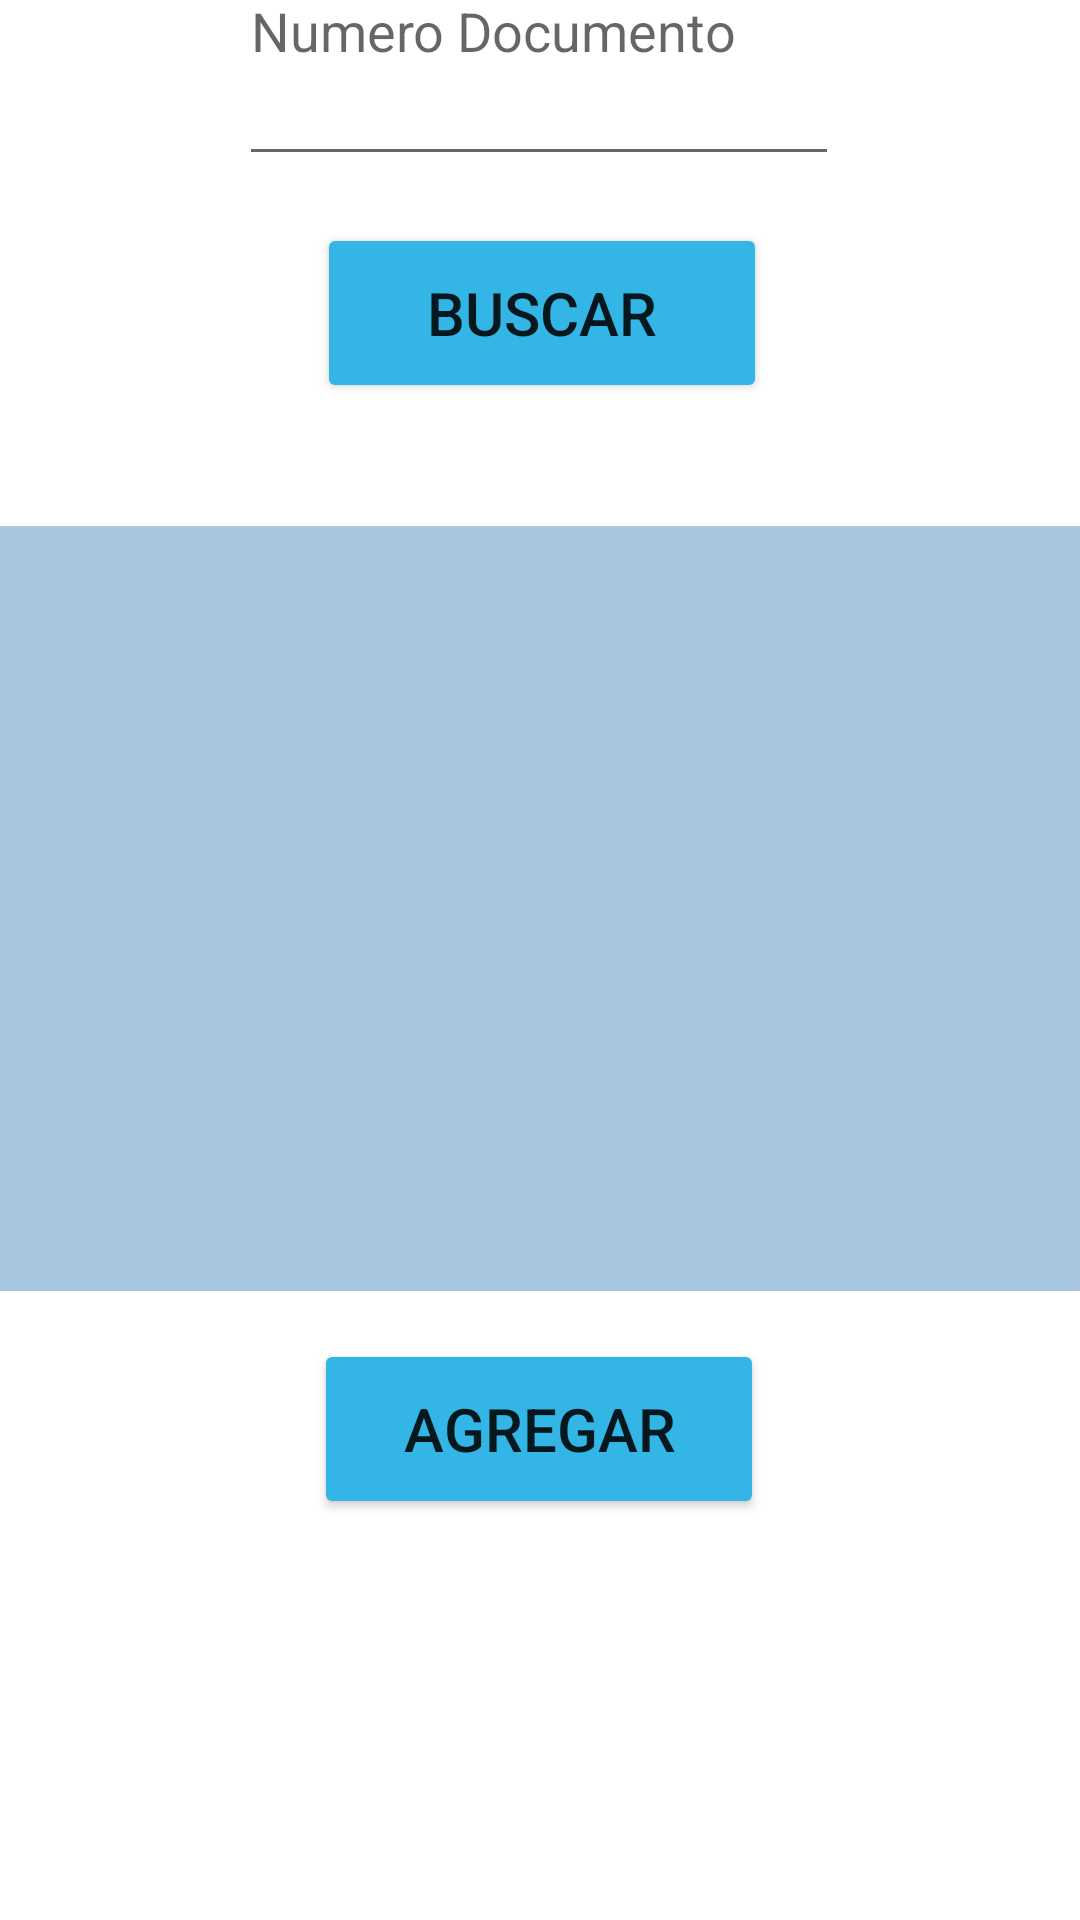

The Android layout XML behind this screen, and the referenced resources:
<!-- AndroidManifest.xml: application theme Theme.BuscadorPersonas -->
<!-- res/layout/activity_main.xml -->
<?xml version="1.0" encoding="utf-8"?>
<androidx.constraintlayout.widget.ConstraintLayout xmlns:android="http://schemas.android.com/apk/res/android"
    xmlns:app="http://schemas.android.com/apk/res-auto"
    xmlns:tools="http://schemas.android.com/tools"
    android:layout_width="match_parent"
    android:layout_height="match_parent"
    tools:context=".MainActivity">

    <TextView
        android:id="@+id/textView"
        android:layout_width="415dp"
        android:layout_height="141dp"
        android:layout_marginStart="175dp"
        android:layout_marginTop="55dp"
        android:layout_marginEnd="178dp"
        android:layout_marginBottom="657dp"
        android:padding="30dp"
        android:background="@android:color/holo_blue_light"
        android:text="C R U D"
        android:textSize="60sp"
        android:textAlignment="center"
        app:layout_constraintBottom_toBottomOf="parent"
        app:layout_constraintEnd_toEndOf="parent"
        app:layout_constraintStart_toStartOf="parent"
        app:layout_constraintTop_toTopOf="parent" />

    <EditText
        android:id="@+id/txtNumeroDoc"
        android:layout_width="200dp"
        android:layout_height="100dp"
        android:layout_marginStart="100dp"
        android:layout_marginTop="10dp"
        android:layout_marginEnd="101dp"
        android:layout_marginBottom="536dp"
        android:ems="10"
        android:hint="Numero Documento"
        android:inputType="textPersonName"
        app:layout_constraintBottom_toBottomOf="parent"
        app:layout_constraintEnd_toEndOf="parent"
        app:layout_constraintStart_toStartOf="parent"
        app:layout_constraintTop_toBottomOf="@+id/textView"
        app:layout_constraintVertical_bias="0.0" />

    <Button
        android:id="@+id/btnBuscar"
        android:layout_width="150dp"
        android:layout_height="60dp"
        android:layout_marginStart="158dp"
        android:layout_marginTop="16dp"
        android:layout_marginEnd="159dp"
        android:backgroundTint="@android:color/holo_blue_light"
        android:text="Buscar"
        android:textSize="20dp"
        app:layout_constraintEnd_toEndOf="parent"
        app:layout_constraintHorizontal_bias="0.49"
        app:layout_constraintStart_toStartOf="parent"
        app:layout_constraintTop_toBottomOf="@+id/txtNumeroDoc" />

    <Button
        android:id="@+id/btnBuscar2"
        android:layout_width="150dp"
        android:layout_height="60dp"
        android:layout_marginStart="158dp"
        android:layout_marginTop="388dp"
        android:layout_marginEnd="159dp"
        android:backgroundTint="@android:color/holo_blue_light"
        android:text="Agregar"
        android:textSize="20dp"
        app:layout_constraintEnd_toEndOf="parent"
        app:layout_constraintStart_toStartOf="parent"
        app:layout_constraintTop_toBottomOf="@+id/txtNumeroDoc" />

    <Spinner
        android:id="@+id/spinner"
        android:layout_width="379dp"
        android:background="@color/gris"
        android:layout_height="255dp"
        android:layout_marginBottom="16dp"
        app:layout_constraintBottom_toTopOf="@+id/btnBuscar2"
        app:layout_constraintEnd_toEndOf="parent"
        app:layout_constraintStart_toStartOf="parent" />
</androidx.constraintlayout.widget.ConstraintLayout>
<!-- resources referenced by this layout -->
<resources>
  <color name="gris">#A8C6DF</color>
  <style name="Theme.BuscadorPersonas" parent="Theme.MaterialComponents.DayNight.DarkActionBar">
          
          <item name="colorPrimary">@color/purple_500</item>
          <item name="colorPrimaryVariant">@color/purple_700</item>
          <item name="colorOnPrimary">@color/white</item>
          
          <item name="colorSecondary">@color/teal_200</item>
          <item name="colorSecondaryVariant">@color/teal_700</item>
          <item name="colorOnSecondary">@color/black</item>
          
          <item name="android:statusBarColor" tools:targetApi="l">?attr/colorPrimaryVariant</item>
          
      </style>
  <color name="purple_500">#FF6200EE</color>
  <color name="purple_700">#FF3700B3</color>
  <color name="white">#FFFFFF</color>
  <color name="teal_200">#FF03DAC5</color>
  <color name="teal_700">#FF018786</color>
  <color name="black">#FF000000</color>
</resources>
